Labelled photos from "plantvillage", an image-classification folder in SnaetWarre/Research_Project_Rust_Semi-Supervised_Learning. The possible labels are: apple apple scab, apple black rot, apple cedar apple rust, cherry including sour healthy, corn (maize) cercospora leaf spot gray leaf spot, corn maize northern leaf blight, grape healthy, peach healthy, pepper bell bacterial spot, potato healthy, raspberry healthy, strawberry healthy, tomato leaf mold, tomato mosaic virus.

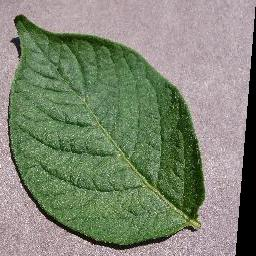
Label: potato healthy

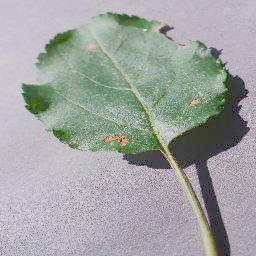
Label: apple black rot

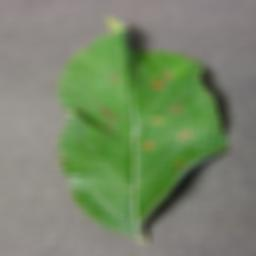
Label: apple cedar apple rust

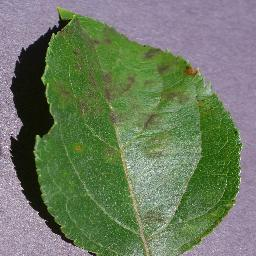
Label: apple apple scab

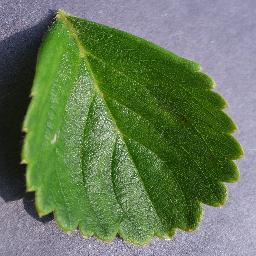
Label: strawberry healthy

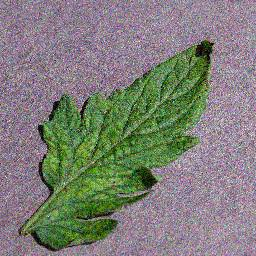
Label: tomato mosaic virus
